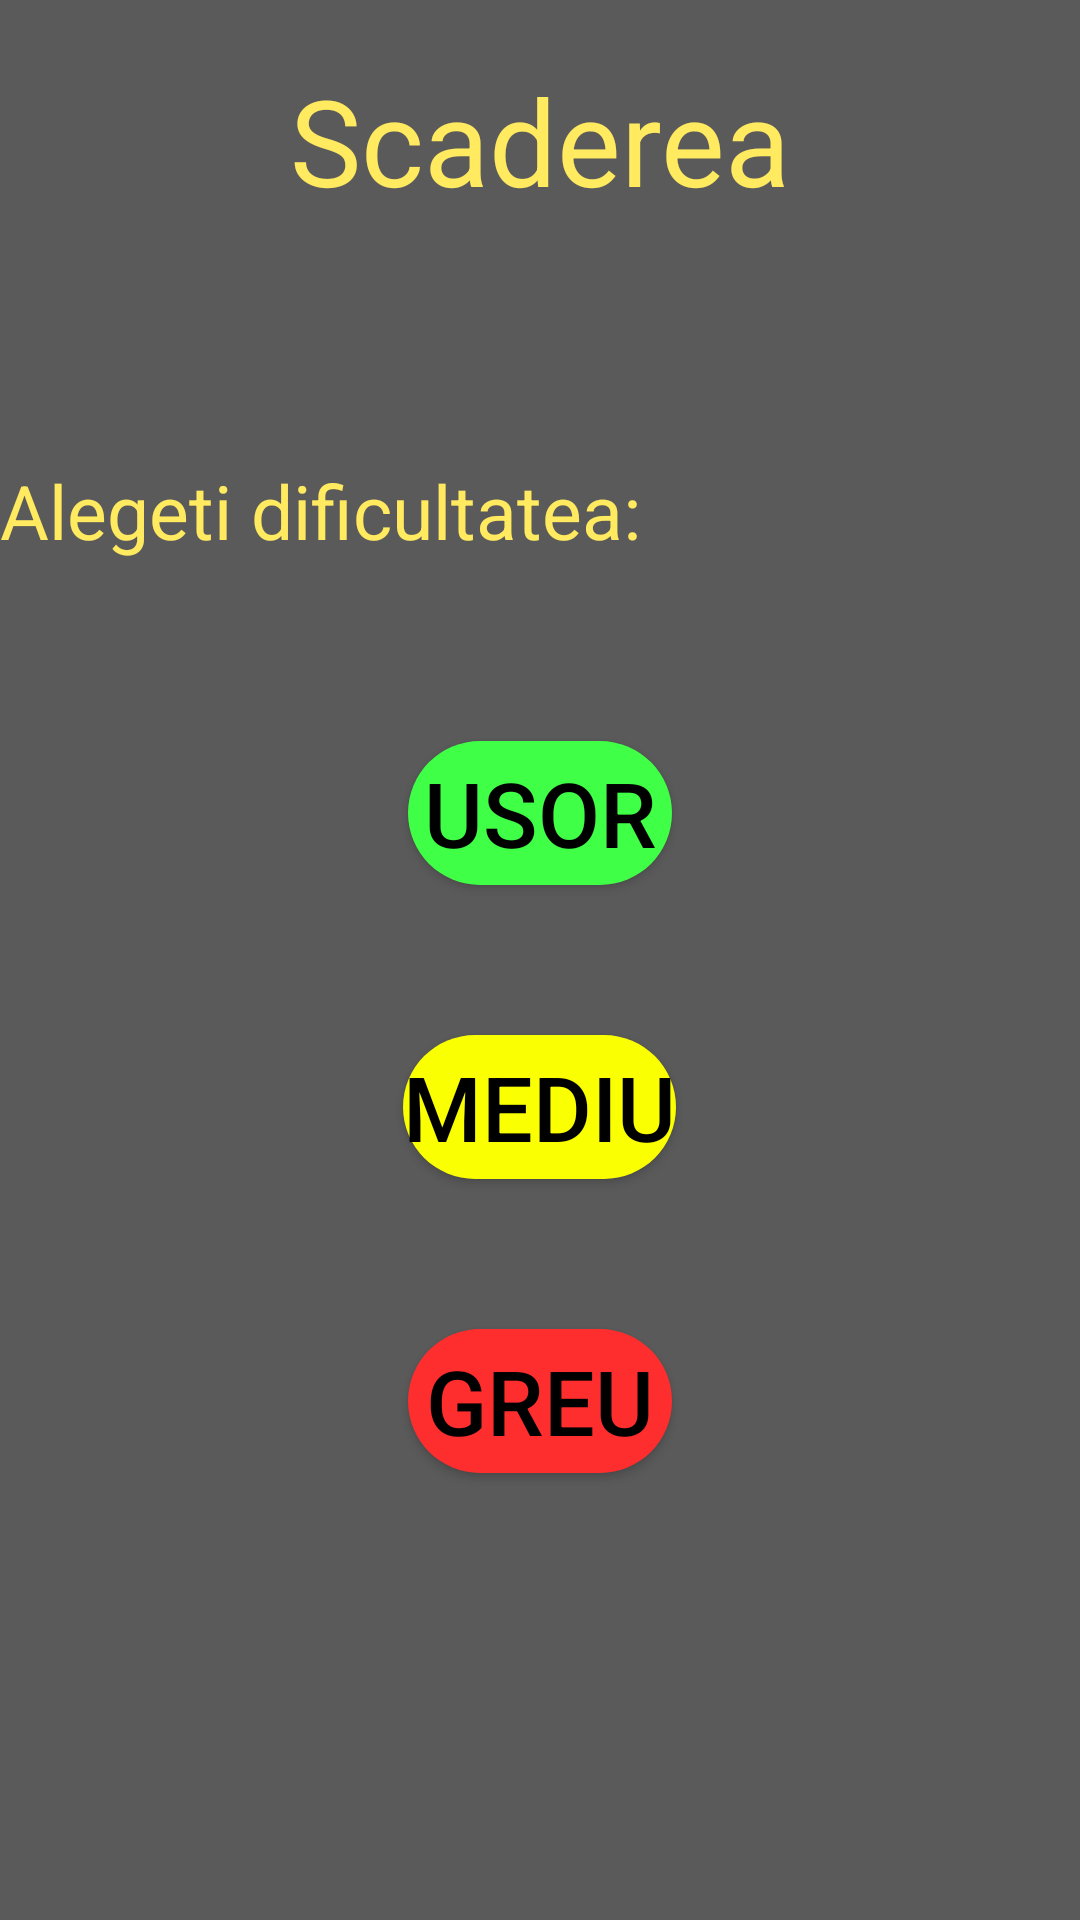

Here is an Android app screen rendered from its layout file. Give the layout XML and the strings, colors and styles it references.
<!-- AndroidManifest.xml: application theme Theme.Matematica_Interactiva -->
<!-- res/layout/activity_cap2_dificultate.xml -->
<?xml version="1.0" encoding="utf-8"?>
<RelativeLayout xmlns:android="http://schemas.android.com/apk/res/android"
    xmlns:app="http://schemas.android.com/apk/res-auto"
    xmlns:tools="http://schemas.android.com/tools"
    android:layout_width="match_parent"
    android:background="@color/background"
    android:layout_height="match_parent">


    <TextView
        android:id="@+id/TitleScadere"
        android:layout_width="wrap_content"
        android:layout_height="wrap_content"
        android:layout_centerHorizontal="true"
        android:layout_marginTop="20dp"
        android:text="Scaderea"
        android:textColor="@color/scadere"
        android:textSize="40dp" />


    <TextView
        android:id="@+id/alegere"
        android:layout_width="wrap_content"
        android:layout_height="wrap_content"
        android:layout_below="@id/TitleScadere"
        android:layout_marginTop="80dp"
        android:text="Alegeti dificultatea:"
        android:textColor="@color/scadere"
        android:textSize="25dp" />


    <Button
        android:id="@+id/usor"
        android:layout_width="wrap_content"
        android:layout_height="wrap_content"
        android:layout_below="@id/alegere"
        android:layout_centerHorizontal="true"
        android:layout_marginTop="60dp"
        android:background="@drawable/btnround"
        android:text="Usor"
        android:textColor="@color/black"
        android:textSize="30dp"
        app:backgroundTint="@color/green" />

    <Button
        android:id="@+id/mediu"
        android:layout_width="wrap_content"
        android:layout_height="wrap_content"
        android:layout_below="@id/usor"
        android:textSize="30dp"
        android:textColor="@color/black"
        android:background="@drawable/btnround"
        app:backgroundTint="@color/yellow"
        android:layout_centerHorizontal="true"
        android:layout_marginTop="50dp"
        android:text="Mediu"
        app:layout_constraintTop_toBottomOf="@+id/usor" />

    <Button
        android:id="@+id/greu"
        android:layout_width="wrap_content"
        android:layout_height="wrap_content"
        android:layout_below="@id/mediu"
        android:layout_centerHorizontal="true"
        android:textSize="30dp"
        android:background="@drawable/btnround"
        app:backgroundTint="@color/buttonback"
        android:textColor="@color/black"
        android:layout_marginTop="50dp"
        android:text="greu"
        app:layout_constraintTop_toBottomOf="@+id/mediu" />


</RelativeLayout>
<!-- resources referenced by this layout -->
<resources>
  <color name="background">#5A5A5A</color>
  <color name="black">#FF000000</color>
  <color name="buttonback">#ff2e2e</color>
  <color name="green">#3fff46</color>
  <color name="scadere">#ffea60</color>
  <color name="yellow">#faff01</color>
  <!-- drawable btnround (drawable) -->
  <?xml version="1.0" encoding="utf-8"?>
  <shape android:shape="rectangle" xmlns:android="http://schemas.android.com/apk/res/android">
  
      <solid android:color="#cbe558"></solid>
      <corners android:radius="25dp"></corners>
  
  
  </shape>
  <style name="Theme.Matematica_Interactiva" parent="Theme.MaterialComponents.DayNight.DarkActionBar">
          
          <item name="colorPrimary">@color/purple_500</item>
          <item name="colorPrimaryVariant">@color/purple_700</item>
          <item name="colorOnPrimary">@color/white</item>
          
          <item name="colorSecondary">@color/teal_200</item>
          <item name="colorSecondaryVariant">@color/teal_700</item>
          <item name="colorOnSecondary">@color/black</item>
          
          <item name="android:statusBarColor" tools:targetApi="l">?attr/colorPrimaryVariant</item>
          
      </style>
  <color name="purple_500">#FF6200EE</color>
  <color name="purple_700">#FF3700B3</color>
  <color name="white">#FFFFFFFF</color>
  <color name="teal_200">#FF03DAC5</color>
  <color name="teal_700">#FF018786</color>
</resources>
